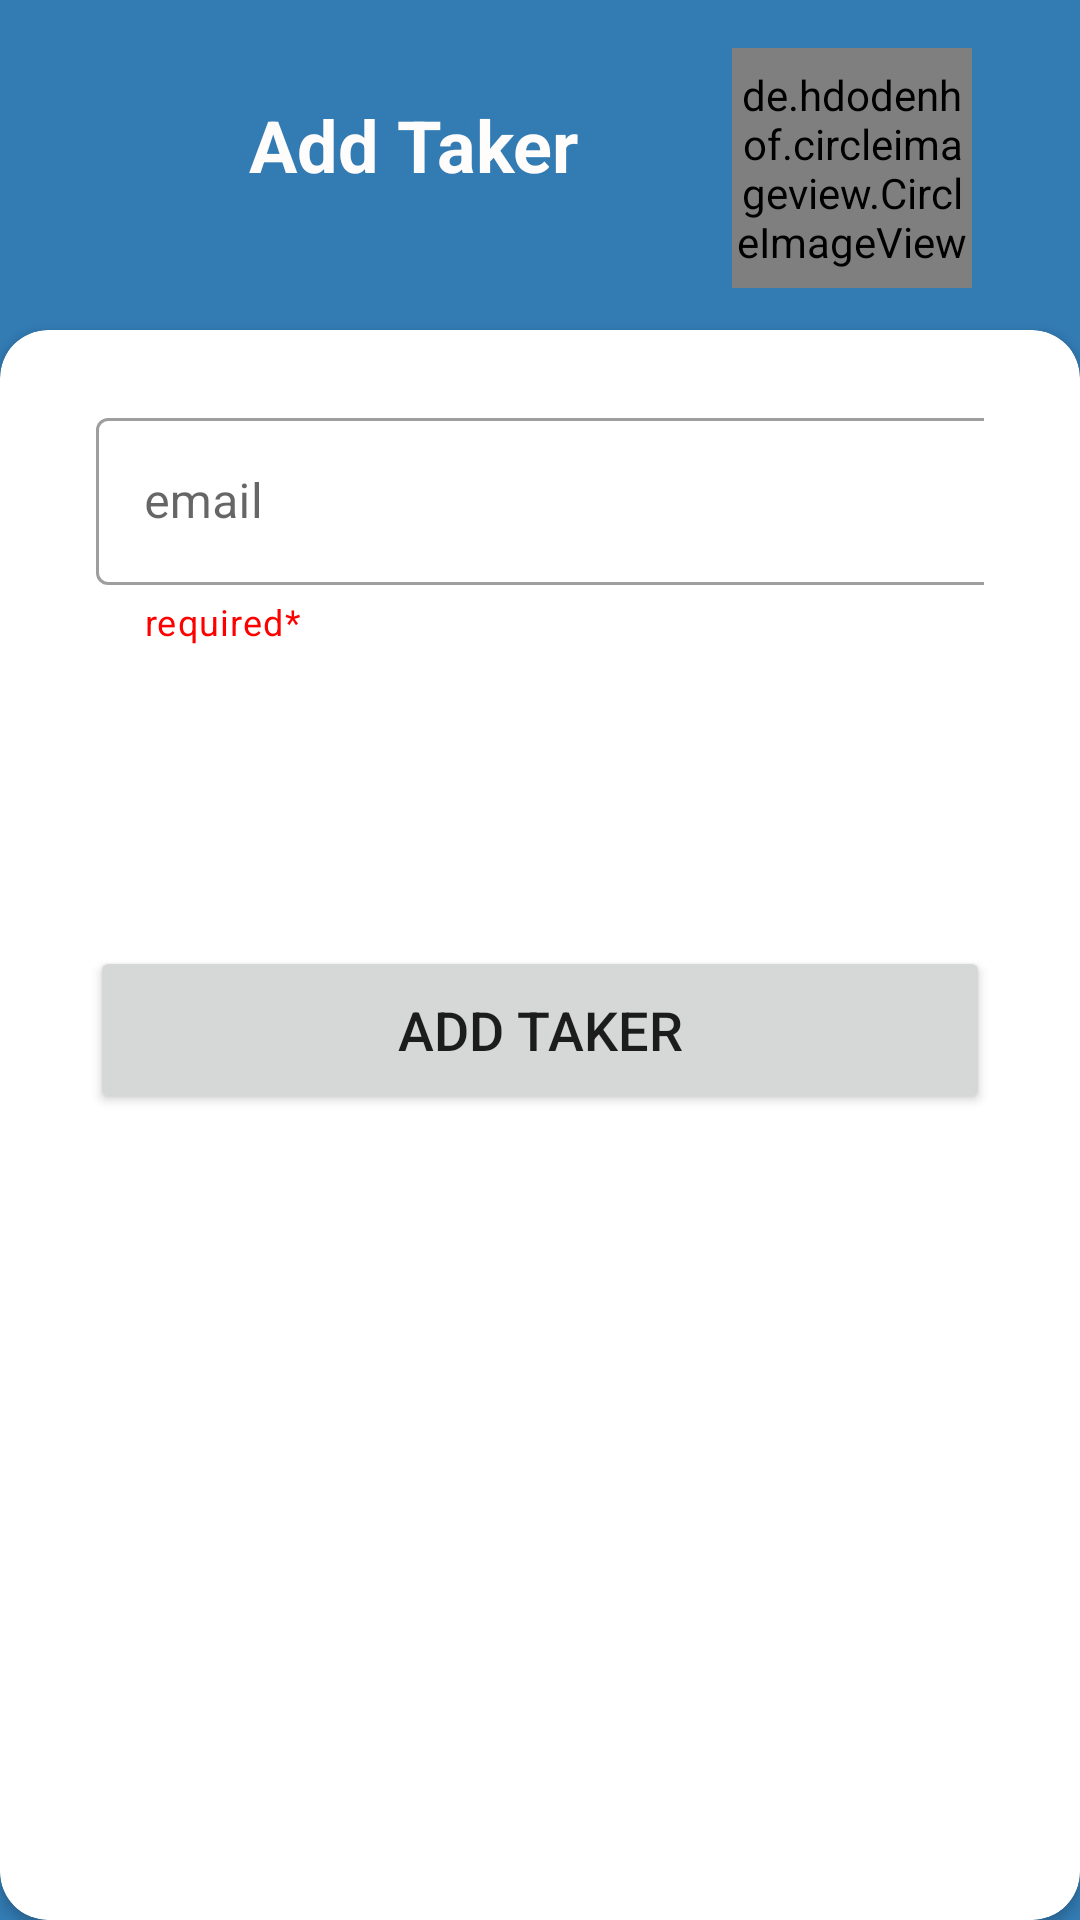

Reconstruct the res/layout file that produces this screen, plus the resources it refers to.
<!-- AndroidManifest.xml: application theme Theme.MedicalReminder -->
<!-- res/layout/fragment_add_taker.xml -->
<?xml version="1.0" encoding="utf-8"?>
<androidx.constraintlayout.widget.ConstraintLayout xmlns:android="http://schemas.android.com/apk/res/android"
    xmlns:app="http://schemas.android.com/apk/res-auto"
    xmlns:tools="http://schemas.android.com/tools"
    android:layout_width="match_parent"
    android:layout_height="match_parent"
    android:background="#327BB3"
    tools:context=".taker.view.AddTaker">

    <androidx.cardview.widget.CardView
        android:id="@+id/AddTakerForm"
        android:layout_width="match_parent"
        android:layout_height="match_parent"

        android:layout_marginTop="110dp"
        app:cardCornerRadius="@dimen/buttonCornerRadius"
        app:layout_constraintEnd_toEndOf="parent"
        app:layout_constraintStart_toStartOf="parent"
        app:layout_constraintTop_toTopOf="parent">

        <androidx.constraintlayout.widget.ConstraintLayout
            android:layout_width="match_parent"
            android:layout_height="613dp">

            <com.google.android.material.textfield.TextInputLayout
                android:id="@+id/takerEmail"
                style="@style/Widget.MaterialComponents.TextInputLayout.OutlinedBox"
                android:layout_width="0dp"
                android:layout_height="wrap_content"
                android:layout_marginStart="32dp"
                android:layout_marginTop="24dp"
                android:layout_marginEnd="32dp"
                android:hint="email"
                app:endIconMode="clear_text"
                app:helperText="required*"
                app:helperTextTextColor="#ff0000"
                app:layout_constraintEnd_toEndOf="parent"
                app:layout_constraintHorizontal_bias="1.0"
                app:layout_constraintStart_toStartOf="parent"
                app:layout_constraintTop_toTopOf="parent"
                app:startIconDrawable="@drawable/fui_ic_mail_white_24dp">

                <com.google.android.material.textfield.TextInputEditText
                    android:id="@+id/txtEmail"
                    android:layout_width="319dp"
                    android:layout_height="wrap_content"
                    android:inputType="textEmailAddress" />
            </com.google.android.material.textfield.TextInputLayout>

            <Button
                android:id="@+id/btnTakerAdded"
                android:layout_width="@dimen/buttonWidth"
                android:layout_height="@dimen/buttonHeight"
                android:layout_marginTop="100dp"
                android:text="@string/btnAddTaker"
                android:textSize="@dimen/buttonFontSize"
                app:cornerRadius="@dimen/buttonCornerRadius"
                app:layout_constraintEnd_toEndOf="parent"
                app:layout_constraintStart_toStartOf="parent"
                app:layout_constraintTop_toBottomOf="@+id/takerEmail" />

        </androidx.constraintlayout.widget.ConstraintLayout>

    </androidx.cardview.widget.CardView>

    <TextView
        android:id="@+id/txtAddTakerTitle"
        android:layout_width="wrap_content"
        android:layout_height="wrap_content"
        android:layout_marginTop="32dp"
        android:text="@string/txtTitleOfAddTaker"
        android:textColor="#FFFCFC"
        android:textSize="24sp"
        android:textStyle="bold"
        app:layout_constraintEnd_toStartOf="@+id/imageView"
        app:layout_constraintStart_toEndOf="@+id/icBackInAddTaker"
        app:layout_constraintTop_toTopOf="parent" />

    <ImageView
        android:id="@+id/icBackInAddTaker"
        android:layout_width="16dp"
        android:layout_height="22dp"
        android:layout_marginStart="16dp"
        android:layout_marginTop="32dp"
        android:contentDescription="@string/todo"
        app:layout_constraintStart_toStartOf="parent"
        app:layout_constraintTop_toTopOf="parent"
        android:src="@drawable/ic_baseline_arrow_back_24" />

    <de.hdodenhof.circleimageview.CircleImageView
        android:id="@+id/imageView"
        android:layout_width="80dp"
        android:layout_height="80dp"
        android:layout_marginTop="16dp"
        android:layout_marginBottom="16dp"
        android:layout_marginEnd="36dp"
        android:src="@drawable/ic_doctor_female"
        app:civ_border_color="#FFf0f0f0"
        app:civ_border_width="2dp"
        app:layout_constraintBottom_toTopOf="@+id/AddTakerForm"
        app:layout_constraintEnd_toEndOf="parent"
        app:layout_constraintTop_toTopOf="parent"
        app:layout_constraintVertical_bias="0.0" />

</androidx.constraintlayout.widget.ConstraintLayout>
<!-- resources referenced by this layout -->
<resources>
  <dimen name="buttonCornerRadius">16dp</dimen>
  <dimen name="buttonFontSize">18sp</dimen>
  <dimen name="buttonHeight">56dp</dimen>
  <dimen name="buttonWidth">300dp</dimen>
  <!-- drawable ic_doctor_female: vector/xml drawable (drawable, 6250 chars, omitted) -->
  <string name="btnAddTaker">add taker</string>
  <string name="todo">TODO</string>
  <string name="txtTitleOfAddTaker">Add Taker</string>
  <style name="Theme.MedicalReminder" parent="Theme.MaterialComponents.DayNight.NoActionBar">
          
          <item name="colorPrimary">@color/secondaryColor</item>
          <item name="colorPrimaryVariant">@color/purple_700</item>
          <item name="colorOnPrimary">@color/white</item>
          
          <item name="colorSecondary">@color/teal_200</item>
          <item name="colorSecondaryVariant">@color/teal_700</item>
          <item name="colorOnSecondary">@color/black</item>
          
          <item name="android:statusBarColor" tools:targetApi="l">?attr/colorPrimaryVariant</item>
          
      </style>
  <color name="secondaryColor">#243475</color>
  <color name="purple_700">#FF3700B3</color>
  <color name="white">#FFFFFFFF</color>
  <color name="teal_200">#FF03DAC5</color>
  <color name="teal_700">#FF018786</color>
  <color name="black">#FF000000</color>
</resources>
